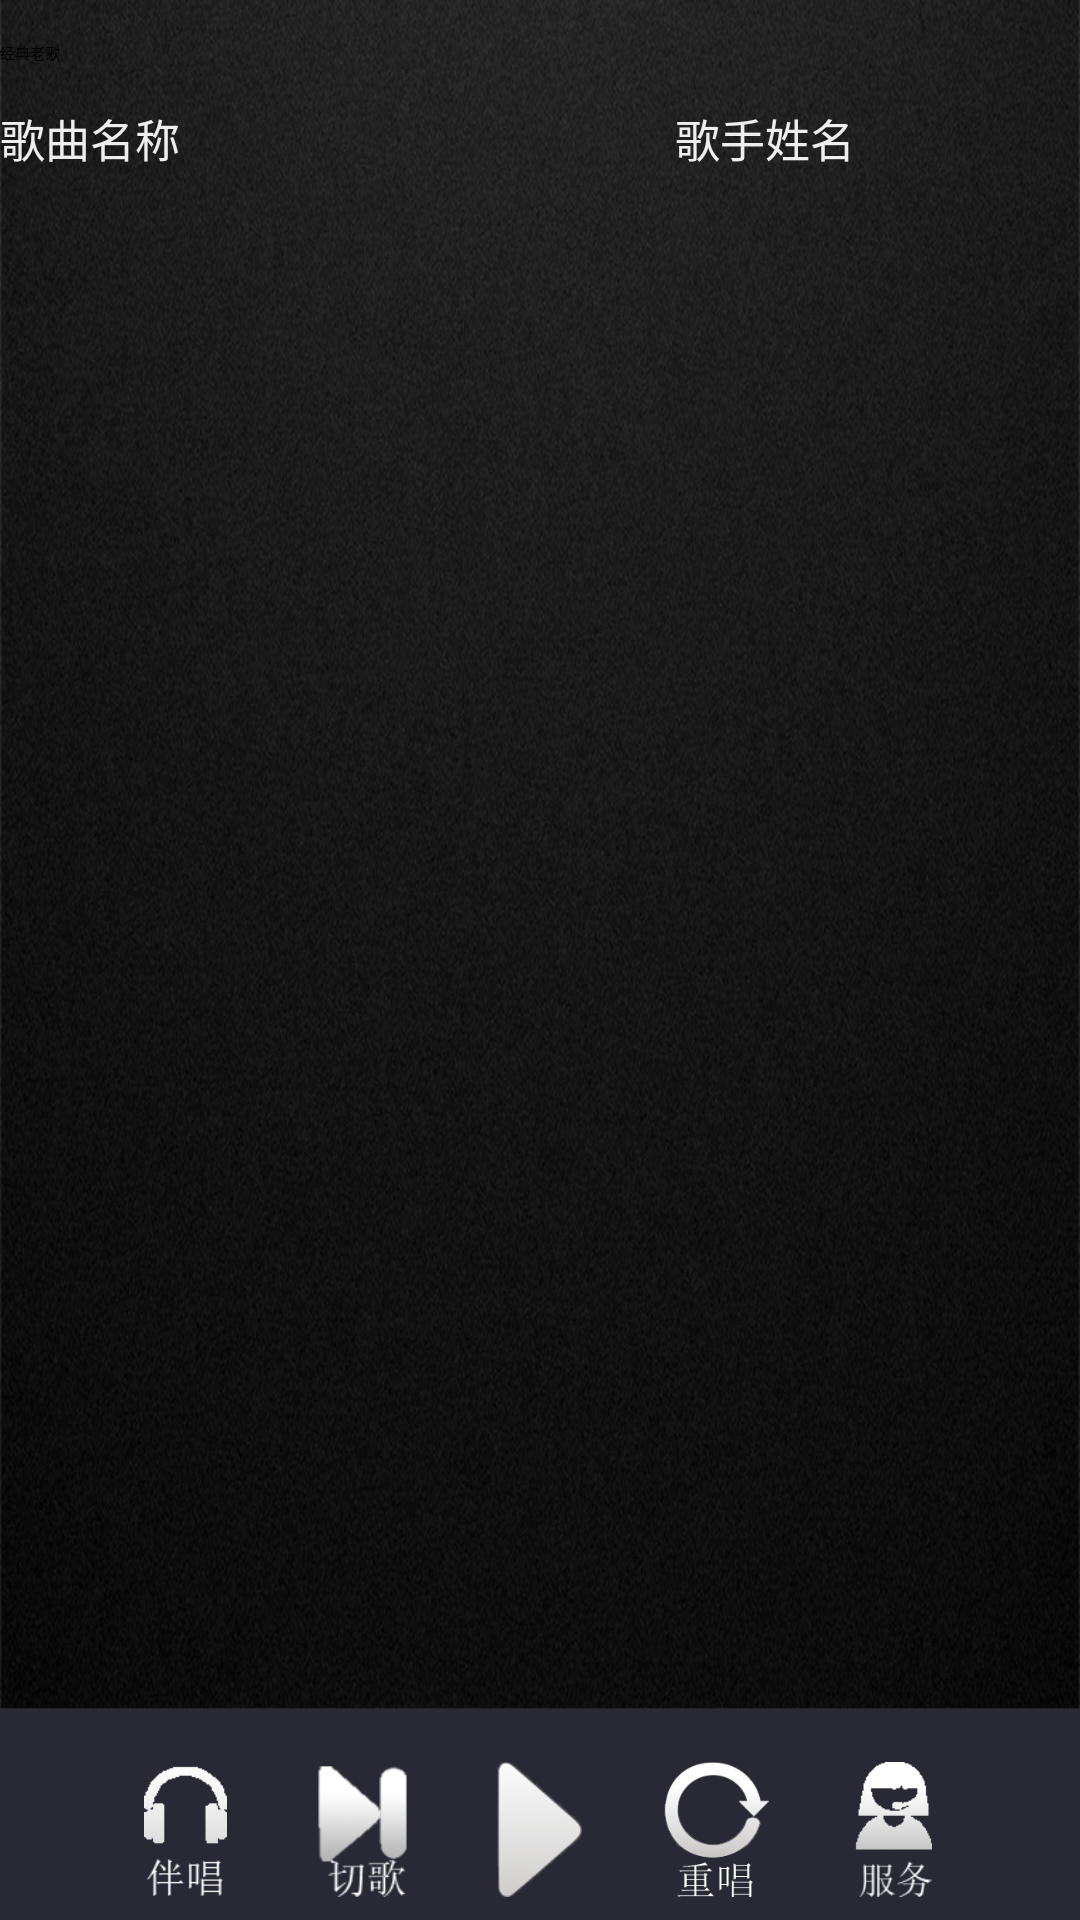

Reconstruct the res/layout file that produces this screen, plus the resources it refers to.
<!-- AndroidManifest.xml: application theme AppTheme -->
<!-- res/layout/activity_typelist.xml -->
<?xml version="1.0" encoding="utf-8"?>
<LinearLayout xmlns:android="http://schemas.android.com/apk/res/android"
    android:layout_width="match_parent"
    android:layout_height="match_parent"
    android:orientation="vertical"
    android:background="@drawable/background" >
    
    <LinearLayout 
        android:id="@+id/linSingerHander"
        android:layout_width="match_parent"
        android:layout_height="wrap_content"
        android:orientation="horizontal" >

        <Spinner
            android:id="@+id/spiType"
            android:layout_width="match_parent"
        	android:layout_height="35dp"
        	android:entries="@array/typeArray"
        	android:prompt="@string/typelist" />

    </LinearLayout>
    
    <LinearLayout
        android:id="@+id/linSingerHander"
        android:layout_width="match_parent"
        android:layout_height="wrap_content"
        android:orientation="horizontal" >


        <TextView
            android:id="@+id/tvF"
            android:layout_width="match_parent"
            android:layout_height="wrap_content"
            android:gravity="left"
            android:text="@string/songName"
        	android:textSize="15sp"
        	android:textColor="#EEE"
        	android:layout_weight="0.75" />

        <TextView
            android:id="@+id/tvS"
            android:layout_width="match_parent"
            android:layout_height="wrap_content"
            android:gravity="left"
            android:text="@string/singerName"
        	android:textSize="15sp"
        	android:textColor="#EEE"
        	android:layout_weight="1.25" />

    </LinearLayout>

    <ListView
        android:id="@+id/lvSongList"
        android:layout_width="match_parent"
        android:layout_height="match_parent"
        android:layout_weight="0.85" >

    </ListView>

    <include
        android:id="@+id/incTools"
        android:layout_width="match_parent"
        android:layout_height="wrap_content"
        layout="@layout/activity_tools" />
    
    
    

</LinearLayout>
<!-- res/layout/activity_tools.xml (included above) -->
<?xml version="1.0" encoding="utf-8"?>
<LinearLayout xmlns:android="http://schemas.android.com/apk/res/android"
    android:layout_width="match_parent"
    android:layout_height="match_parent"
    android:orientation="vertical" >

    <LinearLayout
        android:layout_width="wrap_content"
        android:layout_height="60dp"
        android:layout_gravity="center"
        android:orientation="horizontal" >

        

        <ImageView
            android:id="@+id/btnSong"
            android:layout_width="45dp"
            android:layout_height="45dp"
            android:layout_marginLeft="7dp"
            android:layout_marginRight="7dp"
            android:layout_gravity="center"
            android:onClick="NoSinger"
            android:src="@drawable/nosinger" />

        

        <ImageView
            android:id="@+id/btnCutSong"
            android:layout_width="45dp"
            android:layout_height="45dp"
            android:layout_marginLeft="7dp"
            android:layout_marginRight="7dp"
            android:layout_gravity="center"
            android:onClick="CutSong"
            android:src="@drawable/cutsong" />


        
        
        <ImageView
            android:id="@+id/btnPause"
            android:layout_width="45dp"
            android:layout_height="45dp"
            android:layout_marginLeft="7dp"
            android:layout_marginRight="7dp"
            android:layout_gravity="center"
            android:onClick="PauseClick"
            android:src="@drawable/play" />

        
        
        <ImageView
            android:id="@+id/btnLastSong"
            android:layout_width="45dp"
            android:layout_height="45dp"
            android:layout_marginLeft="7dp"
            android:layout_marginRight="7dp"
            android:layout_gravity="center"
            android:onClick="LastSong"
            android:src="@drawable/resong" />
        
        
        
        <ImageView
            android:id="@+id/btnServer"
            android:layout_width="45dp"
            android:layout_height="45dp"
            android:layout_marginLeft="7dp"
            android:layout_marginRight="7dp"
            android:layout_gravity="center"
            android:onClick="Server"
            android:src="@drawable/server" />

    </LinearLayout>

</LinearLayout>
<!-- resources referenced by this layout -->
<resources>
  <string-array name="typeArray">
          <item>经典老歌</item>
          <item>热门流行</item>
          <item>军旅之歌</item>
          <item>影视金曲</item>
          <item>儿童歌谣</item>
          <item>游戏动漫</item>
          <item>全部类型</item>
      </string-array>
  <!-- drawable background: jpg bitmap (drawable, 459007 bytes) -->
  <!-- drawable cutsong (drawable) -->
  <?xml version="1.0" encoding="utf-8"?>
  <selector xmlns:android="http://schemas.android.com/apk/res/android">
  
      <item android:drawable="@drawable/cutsong_nomal" android:state_pressed="true"></item>
      <item android:drawable="@drawable/cutsong_passed"></item>
  
  </selector>
  <!-- drawable nosinger (drawable) -->
  <?xml version="1.0" encoding="utf-8"?>
  <selector xmlns:android="http://schemas.android.com/apk/res/android">
  
      <item android:drawable="@drawable/nosinger_passed" android:state_pressed="true"></item>
      <item android:drawable="@drawable/nosinger_nomal"></item>
  
  </selector>
  <!-- drawable play (drawable) -->
  <?xml version="1.0" encoding="utf-8"?>
  <selector xmlns:android="http://schemas.android.com/apk/res/android">
  
      <item android:drawable="@drawable/play_passed" android:state_pressed="true"></item>
      <item android:drawable="@drawable/play_nomal"></item>
  
  </selector>
  <!-- drawable resong (drawable) -->
  <?xml version="1.0" encoding="utf-8"?>
  <selector xmlns:android="http://schemas.android.com/apk/res/android">
  
      <item android:drawable="@drawable/resong_nomal" android:state_pressed="true"></item>
      <item android:drawable="@drawable/resong_passed"></item>
  
  </selector>
  <!-- drawable server (drawable) -->
  <?xml version="1.0" encoding="utf-8"?>
  <selector xmlns:android="http://schemas.android.com/apk/res/android">
  
      <item android:drawable="@drawable/server_passed" android:state_pressed="true"></item>
      <item android:drawable="@drawable/server_nomal"></item>
  
  </selector>
  <string name="singerName">歌手姓名</string>
  <string name="songName">歌曲名称</string>
  <string name="typelist">类型点歌</string>
  <style name="AppTheme" parent="AppBaseTheme">
          
      </style>
  <!-- drawable cutsong_nomal: png bitmap (drawable, 5889 bytes) -->
  <!-- drawable cutsong_passed: png bitmap (drawable, 5570 bytes) -->
  <!-- drawable nosinger_passed: png bitmap (drawable, 3984 bytes) -->
  <!-- drawable nosinger_nomal: png bitmap (drawable, 4046 bytes) -->
  <!-- drawable play_passed: png bitmap (drawable, 4891 bytes) -->
  <!-- drawable play_nomal: png bitmap (drawable, 7775 bytes) -->
  <!-- drawable resong_nomal: png bitmap (drawable, 15780 bytes) -->
  <!-- drawable resong_passed: png bitmap (drawable, 15887 bytes) -->
  <!-- drawable server_passed: png bitmap (drawable, 4537 bytes) -->
  <!-- drawable server_nomal: png bitmap (drawable, 4001 bytes) -->
</resources>
